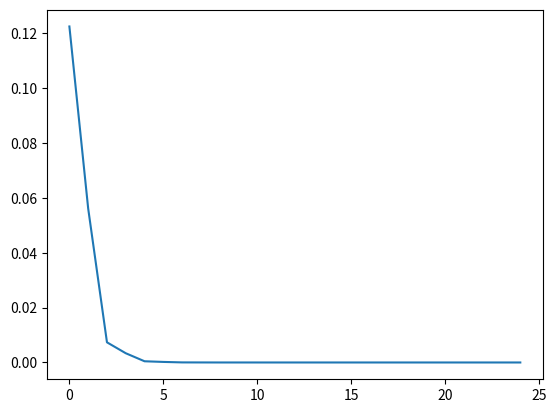

Recreate this plot in Python.
import numpy as np
import matplotlib.pyplot as plt

#Initial arrays
A = np.array([ [0.3, 0.6, 0.1], [0.5, 0.2, 0.3], [0.4, 0.1, 0.5] ])
V = np.array([ 1.0/2.0, 1.0/2.0, 1.0/2.0])
Vprime = np.array([])

#Euclidan distance between Vprime and V
Veucl = []
i = 0
for i in range(25):
	Vprime  = V.dot(A)
	Veucl.append(np.linalg.norm(Vprime - V))
	V = Vprime


#Plotting euclidean distance |V' - V| as a function of each iteration
plt.plot(Veucl)
plt.show()

# Plotting |V' - V| 
# We realize that |V' -V| tends to 0
# Meaning that V' = V = AV
# So V = AV
# This infers that V is an eigenVector of A for the corresponding 
# eigenValue of 1
# Meaning the vector V transforms unit vector of A unchanged.
